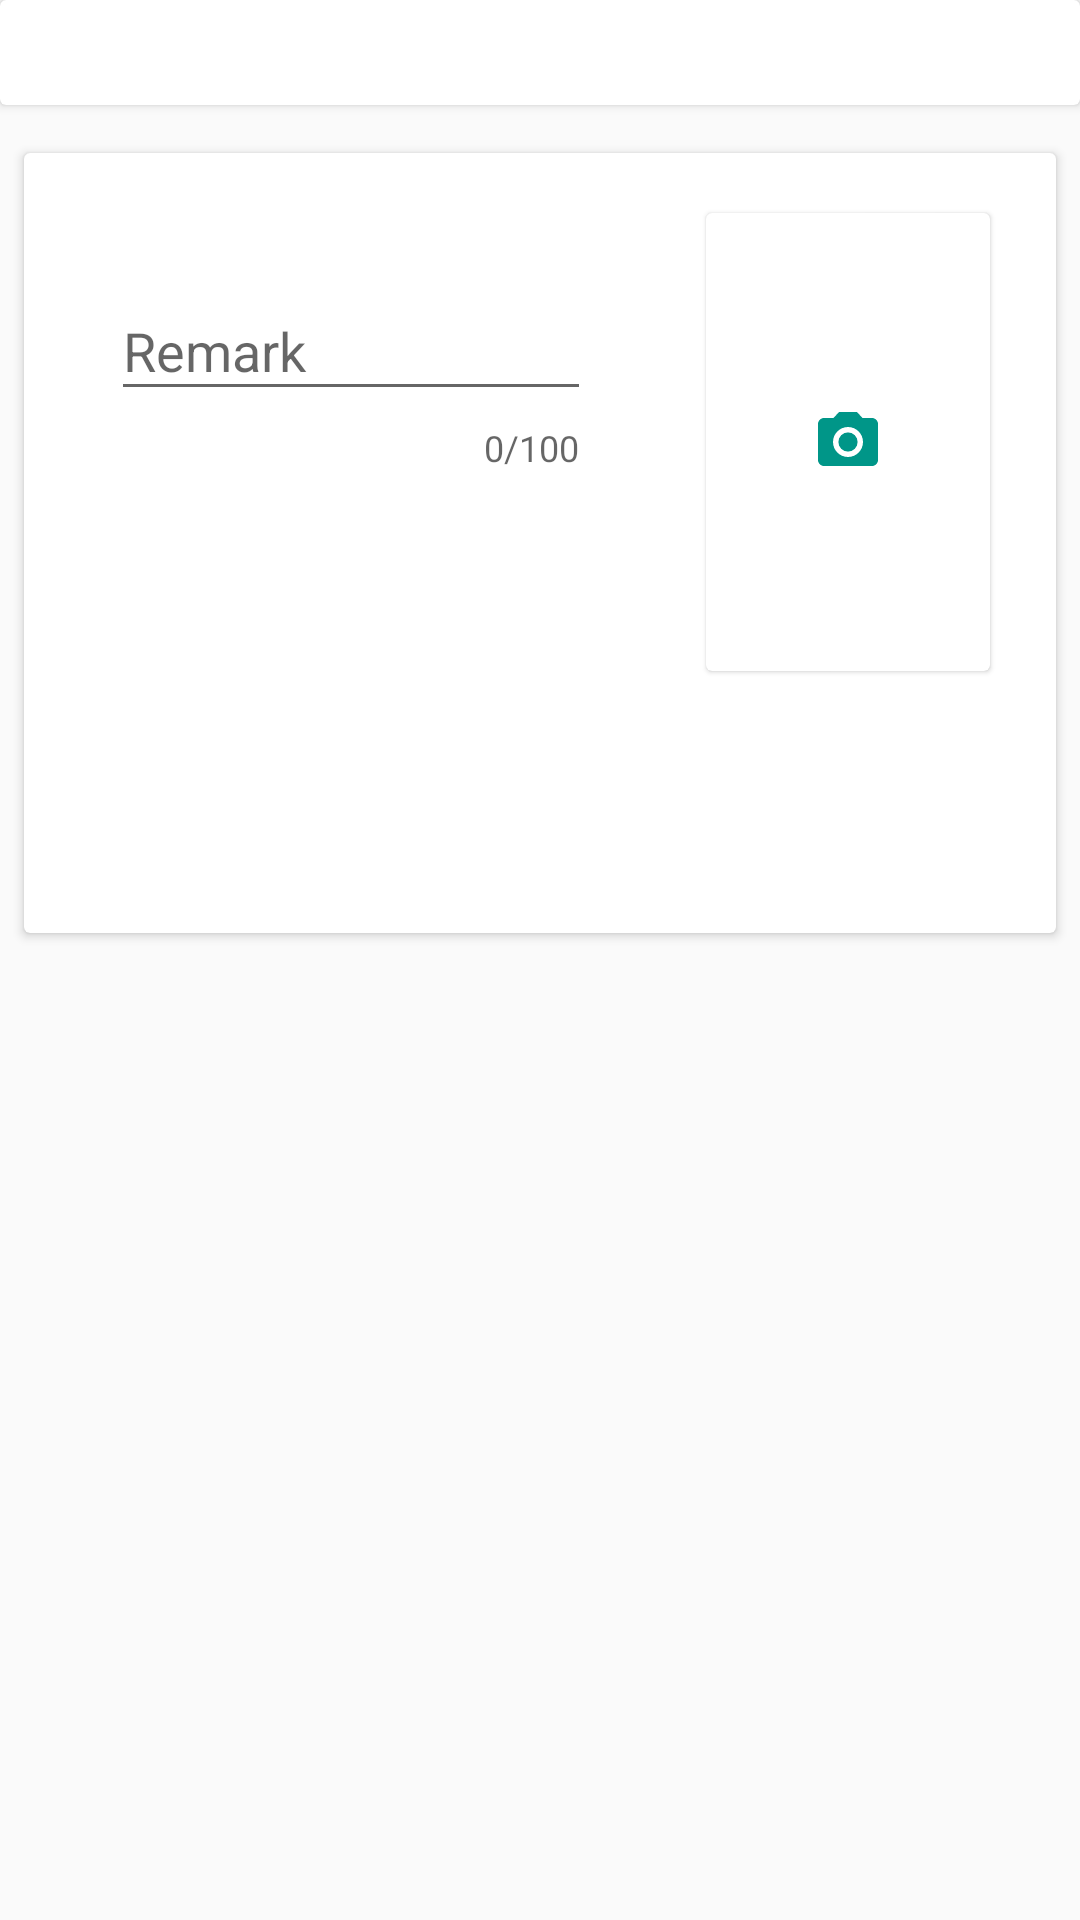

Android layout source for this screen:
<!-- AndroidManifest.xml: application theme AppTheme -->
<!-- res/layout/unknown_content_remark.xml -->
<?xml version="1.0" encoding="utf-8"?>
<LinearLayout xmlns:android="http://schemas.android.com/apk/res/android"
    xmlns:app="http://schemas.android.com/apk/res-auto"
    xmlns:card_view="http://schemas.android.com/apk/res-auto"
    xmlns:tools="http://schemas.android.com/tools"
    android:layout_width="match_parent"
    android:layout_height="match_parent"
    android:orientation="vertical"
    app:layout_behavior="@string/appbar_scrolling_view_behavior"
    tools:context=".ui.RemarkActivity"
    tools:showIn="@layout/activity_unknown_remark">

    <android.support.v7.widget.CardView
        android:layout_width="match_parent"
        android:layout_height="wrap_content"
        android:orientation="horizontal"
        card_view:cardBackgroundColor="#FFFFFF"
        card_view:contentPadding="8dp">

        <LinearLayout
            android:layout_width="match_parent"
            android:layout_height="match_parent"
            android:layout_marginLeft="@dimen/dp_8"
            android:layout_marginRight="@dimen/dp_8">

            <TextView
                android:id="@+id/txt_asset_number"
                style="@style/ColorViewText"
                android:layout_width="@dimen/dp_0"
                android:layout_height="match_parent"
                android:layout_weight="1.2" />

            <TextView
                android:id="@+id/txt_scan"
                android:layout_width="@dimen/dp_0"
                android:layout_height="match_parent"
                android:layout_weight="0.8"
                android:gravity="end"
                android:textColor="@color/colorRed"
                android:textSize="@dimen/sp_14"
                android:textStyle="bold" />
        </LinearLayout>
    </android.support.v7.widget.CardView>

    <android.support.v7.widget.CardView
        android:layout_width="match_parent"
        android:layout_height="260dp"
        android:layout_marginLeft="@dimen/dp_8"
        android:layout_marginTop="@dimen/dp_16"
        android:layout_marginRight="@dimen/dp_8"
        android:orientation="vertical"
        card_view:cardBackgroundColor="#FFFFFF"
        card_view:contentPadding="8dp">

        <android.support.constraint.ConstraintLayout
            android:layout_width="match_parent"
            android:layout_height="match_parent">

            <android.support.v7.widget.CardView
                android:id="@+id/card_photo"
                android:layout_width="100dp"
                android:layout_height="160dp"
                app:layout_constraintBottom_toBottomOf="parent"
                app:layout_constraintEnd_toEndOf="parent"
                app:layout_constraintHorizontal_bias="0.95"
                app:layout_constraintStart_toStartOf="parent"
                app:layout_constraintTop_toTopOf="parent"
                app:layout_constraintVertical_bias="0.100000024"
                card_view:cardBackgroundColor="#FFFFFF"
                card_view:cardElevation="1dp"
                card_view:cardUseCompatPadding="true"
                card_view:contentPadding="1dp">

                <RelativeLayout
                    android:layout_width="match_parent"
                    android:layout_height="match_parent">


                    <ImageView
                        android:id="@+id/img_camera"
                        android:layout_width="wrap_content"
                        android:layout_height="wrap_content"
                        android:layout_centerInParent="true"
                        android:contentDescription="@string/img_camera"
                        android:src="@drawable/ic_camera" />

                    <ImageView
                        android:id="@+id/img_asset_photo"
                        android:layout_width="100dp"
                        android:layout_height="120dp"
                        android:contentDescription="@string/img_image" />


                    <android.support.constraint.ConstraintLayout
                        android:layout_width="match_parent"
                        android:layout_height="wrap_content"
                        android:layout_below="@+id/img_asset_photo"
                        android:layout_alignParentBottom="true">

                        <ImageView
                            android:id="@+id/img_cam"
                            android:layout_width="wrap_content"
                            android:layout_height="wrap_content"
                            android:contentDescription="@string/img_camera"
                            android:src="@drawable/ic_camera"
                            android:visibility="gone"
                            app:layout_constraintBottom_toBottomOf="parent"
                            app:layout_constraintEnd_toEndOf="parent"
                            app:layout_constraintHorizontal_bias="0.2"
                            app:layout_constraintStart_toStartOf="parent"
                            app:layout_constraintTop_toTopOf="parent" />

                        <ImageView
                            android:id="@+id/img_delete"
                            android:layout_width="wrap_content"
                            android:layout_height="wrap_content"
                            android:contentDescription="@string/img_delete"
                            android:src="@drawable/ic_delete"
                            android:visibility="gone"
                            app:layout_constraintBottom_toBottomOf="parent"
                            app:layout_constraintEnd_toEndOf="parent"
                            app:layout_constraintHorizontal_bias="0.8"
                            app:layout_constraintStart_toStartOf="parent"
                            app:layout_constraintTop_toTopOf="parent" />
                    </android.support.constraint.ConstraintLayout>
                </RelativeLayout>

            </android.support.v7.widget.CardView>


            <android.support.design.widget.TextInputLayout
                android:layout_width="160dp"
                android:layout_height="wrap_content"
                app:counterEnabled="true"
                app:counterMaxLength="100"
                app:layout_constraintBottom_toBottomOf="parent"
                app:layout_constraintEnd_toStartOf="@+id/card_photo"
                app:layout_constraintHorizontal_bias="0.37"
                app:layout_constraintStart_toStartOf="parent"
                app:layout_constraintTop_toTopOf="parent"
                app:layout_constraintVertical_bias="0.15">

                <android.support.design.widget.TextInputEditText
                    android:id="@+id/ed_description"
                    android:layout_width="match_parent"
                    android:layout_height="wrap_content"
                    android:layout_marginTop="@dimen/dp_16"
                    android:hint="@string/hint_remark"
                    android:inputType="textMultiLine"
                    android:imeOptions="actionDone"
                    android:maxEms="12"
                    android:maxLength="100"
                    android:maxLines="8" />
            </android.support.design.widget.TextInputLayout>
        </android.support.constraint.ConstraintLayout>
    </android.support.v7.widget.CardView>
</LinearLayout>
<!-- res/layout/activity_unknown_remark.xml (included above) -->
<?xml version="1.0" encoding="utf-8"?>
<android.support.design.widget.CoordinatorLayout xmlns:android="http://schemas.android.com/apk/res/android"
    xmlns:app="http://schemas.android.com/apk/res-auto"
    xmlns:tools="http://schemas.android.com/tools"
    android:layout_width="match_parent"
    android:layout_height="match_parent"
    tools:context=".ui.UnknownRemarkActivity">

    <android.support.design.widget.AppBarLayout
        android:layout_width="match_parent"
        android:layout_height="wrap_content"
        android:theme="@style/AppTheme.AppBarOverlay">

        <android.support.v7.widget.Toolbar
            android:id="@+id/toolbar"
            android:layout_width="match_parent"
            android:layout_height="?attr/actionBarSize"
            android:background="?attr/colorPrimary"
            app:popupTheme="@style/AppTheme.PopupOverlay" />

    </android.support.design.widget.AppBarLayout>

    <include
        android:id="@+id/unknown_content"
        layout="@layout/unknown_content_remark" />

    <LinearLayout
        android:layout_width="match_parent"
        android:layout_height="wrap_content"
        android:layout_gravity="bottom"
        android:layout_marginBottom="@dimen/dp_12"
        android:gravity="center">

        <Button
            android:id="@+id/btn_cancel_asset"
            style="@style/RedButton"
            android:layout_width="@dimen/dp_68"
            android:layout_height="@dimen/dp_40"
            android:layout_marginEnd="@dimen/dp_40"
            android:text="@string/btn_cancel"
            android:textAllCaps="false" />

        <Button
            android:id="@+id/btn_save_asset"
            style="@style/GreenButton"
            android:layout_width="@dimen/dp_68"
            android:layout_height="@dimen/dp_40"
            android:text="@string/btn_save"
            android:textAllCaps="false" />
    </LinearLayout>
</android.support.design.widget.CoordinatorLayout>
<!-- resources referenced by this layout -->
<resources>
  <color name="colorRed">#CC0000</color>
  <dimen name="dp_0">0dp</dimen>
  <dimen name="dp_12">12dp</dimen>
  <dimen name="dp_16">16dp</dimen>
  <dimen name="dp_40">40dp</dimen>
  <dimen name="dp_68">68dp</dimen>
  <dimen name="dp_8">8dp</dimen>
  <dimen name="sp_14">14sp</dimen>
  <!-- drawable ic_delete (drawable) -->
  <vector xmlns:android="http://schemas.android.com/apk/res/android"
          android:width="24dp"
          android:height="24dp"
          android:viewportWidth="24.0"
          android:viewportHeight="24.0">
      <path
          android:fillColor="#CC0000"
          android:pathData="M6,19c0,1.1 0.9,2 2,2h8c1.1,0 2,-0.9 2,-2V7H6v12zM19,4h-3.5l-1,-1h-5l-1,1H5v2h14V4z"/>
  </vector>
  <string name="btn_cancel">Cancel</string>
  <string name="btn_save">Save</string>
  <string name="hint_remark">Remark</string>
  
  
      //button text
  <string name="img_camera">camera</string>
  <string name="img_delete">delete</string>
  <string name="img_image">Image</string>
  <style name="AppTheme.AppBarOverlay" parent="ThemeOverlay.AppCompat.Dark.ActionBar" />
  <style name="AppTheme.PopupOverlay" parent="ThemeOverlay.AppCompat.Light" />
  <style name="ColorViewText" parent="TextAppearance.AppCompat">
          <item name="android:textColor">@color/colorPrimary</item>
          <item name="android:textSize">14sp</item>
      </style>
  <style name="GreenButton" parent="Widget.AppCompat.Button">
          <item name="android:background">@drawable/material_button</item>
          <item name="android:textColor">@color/colorWhite</item>
      </style>
  <style name="RedButton" parent="Widget.AppCompat.Button">
          <item name="android:background">@drawable/material_btn</item>
          <item name="android:textColor">@color/colorWhite</item>
      </style>
  <style name="AppTheme" parent="Theme.AppCompat.Light.DarkActionBar">
          
          <item name="colorPrimary">@color/colorPrimary</item>
          <item name="colorPrimaryDark">@color/colorPrimaryDark</item>
          <item name="colorAccent">@color/colorAccent</item>
      </style>
  <color name="colorPrimary">#009688</color>
  <!-- drawable material_button (drawable) -->
  <?xml version="1.0" encoding="utf-8"?>
  <selector xmlns:android="http://schemas.android.com/apk/res/android">
  
      <item android:state_pressed="true">
          <shape>
              <solid android:color="@color/colorPrimary" />
              <corners android:radius="@dimen/dp_4" />
              <stroke android:width="2dp" android:color="@color/colorWhite" />
          </shape>
      </item>
      <item>
          <shape>
              <solid android:color="@color/colorPrimary" />
              <corners android:radius="@dimen/dp_4" />
          </shape>
      </item>
  </selector>
  <color name="colorWhite">#FFFFFF</color>
  <!-- drawable material_btn (drawable) -->
  <?xml version="1.0" encoding="utf-8"?>
  <selector xmlns:android="http://schemas.android.com/apk/res/android">
  
      <item android:state_pressed="true">
          <shape>
              <solid android:color="@color/colorRed" />
              <corners android:radius="@dimen/dp_4" />
              <stroke android:width="2dp" android:color="@color/colorWhite" />
          </shape>
      </item>
      <item>
          <shape>
              <solid android:color="@color/colorRed" />
              <corners android:radius="@dimen/dp_4" />
          </shape>
      </item>
  </selector>
  <color name="colorPrimaryDark">#00796B</color>
  <color name="colorAccent">#80CBC4</color>
  <dimen name="dp_4">4dp</dimen>
</resources>
